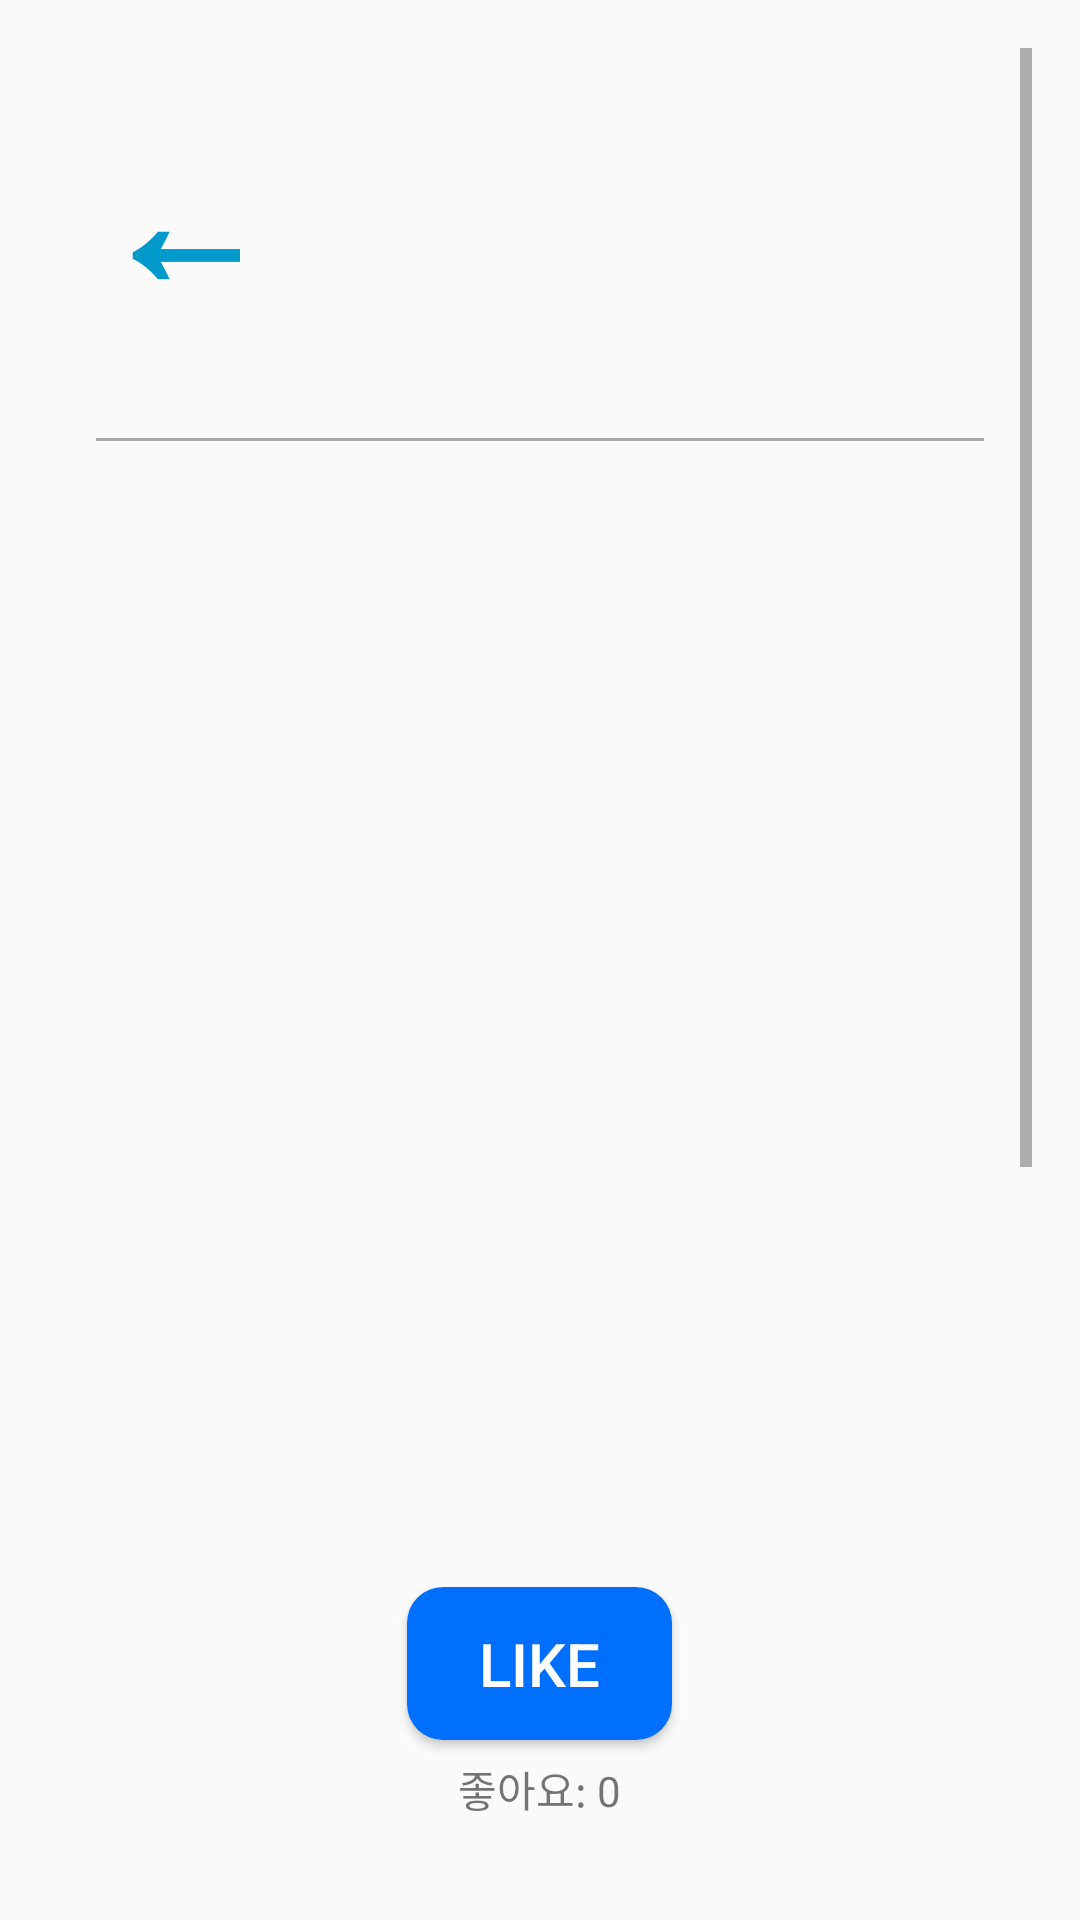

Produce the Android XML layout that renders to this screen, including the resource entries it uses.
<!-- AndroidManifest.xml: application theme Theme.AppCompat.Light.NoActionBar -->
<!-- res/layout/activity_post_view.xml -->
<?xml version="1.0" encoding="utf-8"?>
<LinearLayout xmlns:android="http://schemas.android.com/apk/res/android"
    android:orientation="vertical"
    android:padding="16dp"
    android:layout_width="match_parent"
    android:layout_height="match_parent"
    android:fitsSystemWindows="true"
    android:paddingTop="24dp">

    <ScrollView
        android:layout_width="match_parent"
        android:layout_height="match_parent"
        android:fillViewport="true">

        <LinearLayout
            android:orientation="vertical"
            android:layout_width="match_parent"
            android:layout_height="wrap_content"
            android:padding="16dp"
            android:paddingTop="24dp">

            
            <TextView
                android:id="@+id/backButton"
                android:layout_width="48dp"
                android:layout_height="67dp"
                android:layout_gravity="start"
                android:background="@android:color/transparent"
                android:text="←"
                android:textColor="@android:color/holo_blue_dark"
                android:textSize="60sp"
                android:textStyle="bold" />

            
            <TextView
                android:id="@+id/postTitle"
                android:textSize="20sp"
                android:textStyle="bold"
                android:layout_marginTop="12dp"
                android:layout_width="wrap_content"
                android:layout_height="wrap_content" />

            
            <TextView
                android:id="@+id/naverBadge"
                android:layout_width="wrap_content"
                android:layout_height="wrap_content"
                android:text="NAVER"
                android:textSize="12sp"
                android:textStyle="bold"
                android:padding="4dp"
                android:layout_marginTop="6dp"
                android:background="#C3EAD8"
                android:textColor="#007755"
                android:visibility="gone" />

            
            <View
                android:layout_width="match_parent"
                android:layout_height="1dp"
                android:layout_marginVertical="8dp"
                android:background="@android:color/darker_gray" />

            
            <TextView
                android:id="@+id/postContent"
                android:textSize="16sp"
                android:layout_width="match_parent"
                android:layout_height="wrap_content"
                android:minHeight="350dp"
                android:paddingBottom="12dp" />

            
            <Button
                android:id="@+id/btnOpenBlog"
                android:layout_width="match_parent"
                android:layout_height="wrap_content"
                android:text="블로그에서 더 보기"
                android:textSize="14sp"
                android:layout_marginBottom="8dp"
                android:visibility="gone" />

            
            <LinearLayout
                android:layout_width="match_parent"
                android:layout_height="wrap_content"
                android:gravity="center_horizontal"
                android:orientation="vertical"
                android:layout_marginTop="24dp">

                <Button
                    android:id="@+id/btnLike"
                    android:layout_width="wrap_content"
                    android:layout_height="wrap_content"
                    android:text="Like"
                    android:textSize="20sp"
                    android:paddingStart="24dp"
                    android:paddingEnd="24dp"
                    android:paddingTop="12dp"
                    android:paddingBottom="12dp"
                    android:background="@drawable/main_button"
                    android:textColor="@color/white" />

                <TextView
                    android:id="@+id/likeCount"
                    android:layout_width="wrap_content"
                    android:layout_height="wrap_content"
                    android:text="좋아요: 0"
                    android:layout_marginTop="6dp" />
            </LinearLayout>

            
            <LinearLayout
                android:layout_width="match_parent"
                android:layout_height="wrap_content"
                android:orientation="horizontal"
                android:layout_marginTop="24dp"
                android:gravity="center_vertical">

                <EditText
                    android:id="@+id/editComment"
                    android:layout_width="0dp"
                    android:layout_weight="1"
                    android:layout_height="wrap_content"
                    android:hint="댓글을 입력하세요"
                    android:padding="12dp"
                    android:background="@drawable/textbox"
                    android:textSize="14sp" />

                <Button
                    android:id="@+id/btnSubmitComment"
                    android:layout_width="wrap_content"
                    android:layout_height="wrap_content"
                    android:text="작성"
                    android:textSize="14sp"
                    android:layout_marginStart="8dp"
                    android:paddingHorizontal="12dp"
                    android:paddingVertical="8dp"
                    android:background="@drawable/main_button"
                    android:textColor="@color/white" />
            </LinearLayout>

            
            <ListView
                android:id="@+id/commentListView"
                android:layout_width="match_parent"
                android:layout_height="300dp"
                android:layout_marginTop="12dp"
                android:divider="@android:color/darker_gray"
                android:dividerHeight="1dp" />
        </LinearLayout>
    </ScrollView>
</LinearLayout>
<!-- resources referenced by this layout -->
<resources>
  <color name="white">#FFFFFFFF</color>
  <!-- drawable main_button (drawable) -->
  <?xml version="1.0" encoding="utf-8"?>
  <shape xmlns:android="http://schemas.android.com/apk/res/android"
  android:shape="rectangle">
  <solid android:color="#006FFD"/>
  <corners android:radius="12dp"/>
  </shape>
  <!-- drawable textbox (drawable) -->
  <selector xmlns:android="http://schemas.android.com/apk/res/android">
      <item android:state_focused="true">
          <shape android:shape="rectangle">
              <corners android:radius="12dp"/>
              <solid android:color="#00006FFD"/>
              <stroke android:width="2dp" android:color="#006FFD"/>
          </shape>
      </item>
  
      <item>
          <shape android:shape="rectangle">
              <corners android:radius="12dp"/>
              <solid android:color="#00006FFD"/>
              <stroke android:width="2dp" android:color="#C5C6CC"/>
          </shape>
      </item>
  </selector>
</resources>
